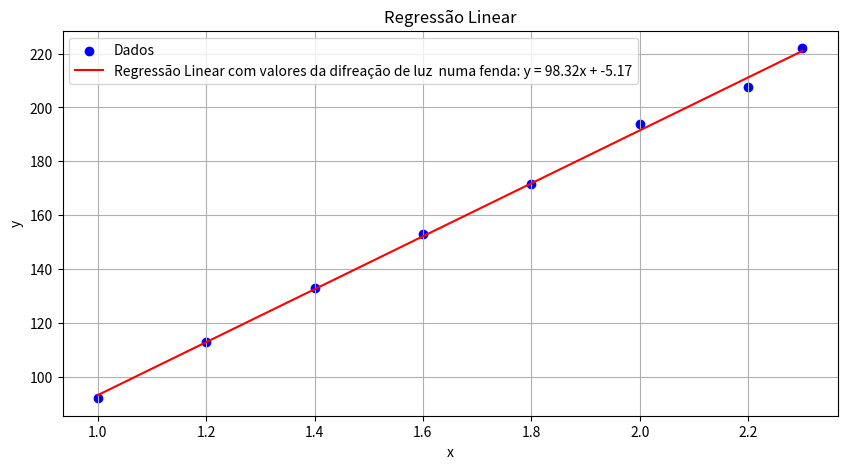

Python code for this plot:
# Ex1, mas com dados diferentes e gráfico plot
# x = X, y =L


import numpy as np
import matplotlib.pyplot as plt

def regressao_linear(x, y):
    N = len(x)
    soma_xy = np.sum(np.multiply(x, y))  
    soma_x = np.sum(x)  
    soma_y = np.sum(y)  
    soma_x2 = np.sum(np.multiply(x, x))  
    # soma_y2 = np.sum(np.multiply(y, y))  

    m = (N * soma_xy - soma_x * soma_y) / (N * soma_x2 - soma_x ** 2)
    b = (soma_y - m * soma_x) / N

    y_media = np.mean(y)
    ss_total = np.sum((y - y_media) ** 2)  
    ss_erro = np.sum((y - (m * x + b)) ** 2)  
    r2 = 1 - (ss_erro / ss_total)

    delta_m = np.sqrt(N / (N * soma_x2 - soma_x ** 2))
    delta_b = np.sqrt(soma_x2 / (N * soma_x2 - soma_x ** 2))

    return m, b, r2, delta_m, delta_b

#dados de teste
x = np.array([1.0, 1.2, 1.4, 1.6, 1.8, 2.0, 2.2, 2.3])
y = np.array([92.0, 113.0, 133.0, 153.0, 171.5, 194.0, 207.5, 222.0])

m, b, r2, delta_m, delta_b = regressao_linear(x, y)

print(f"m = {m}")
print(f"b = {b}")
print(f"r^2 = {r2}")
print(f"delta m = {delta_m}")
print(f"delta b = {delta_b}")

y_test = 165.0
x_test = (y_test-b) /m

print(f"O valor de X(X) quando y(L) = {y_test} cm é {x_test:.2f}")
erro = np.sqrt((-(y_test - b) / m**2 * delta_m)**2 + (-1 / m * delta_b)**2)
print(f"O Erro encontrado ao calcular X é:{erro}")

plt.figure(figsize=(10, 5))
plt.scatter(x, y, color='blue', label='Dados')
plt.plot(x, m * x + b, color='red', label=f'Regressão Linear com valores da difreação de luz  numa fenda: y = {m:.2f}x + {b:.2f}')
plt.xlabel('x')
plt.ylabel('y')
plt.title('Regressão Linear')
plt.legend()
plt.grid(True)
plt.show()



# L(y) = 165,0 
#y = 98.32 *x -5.17

